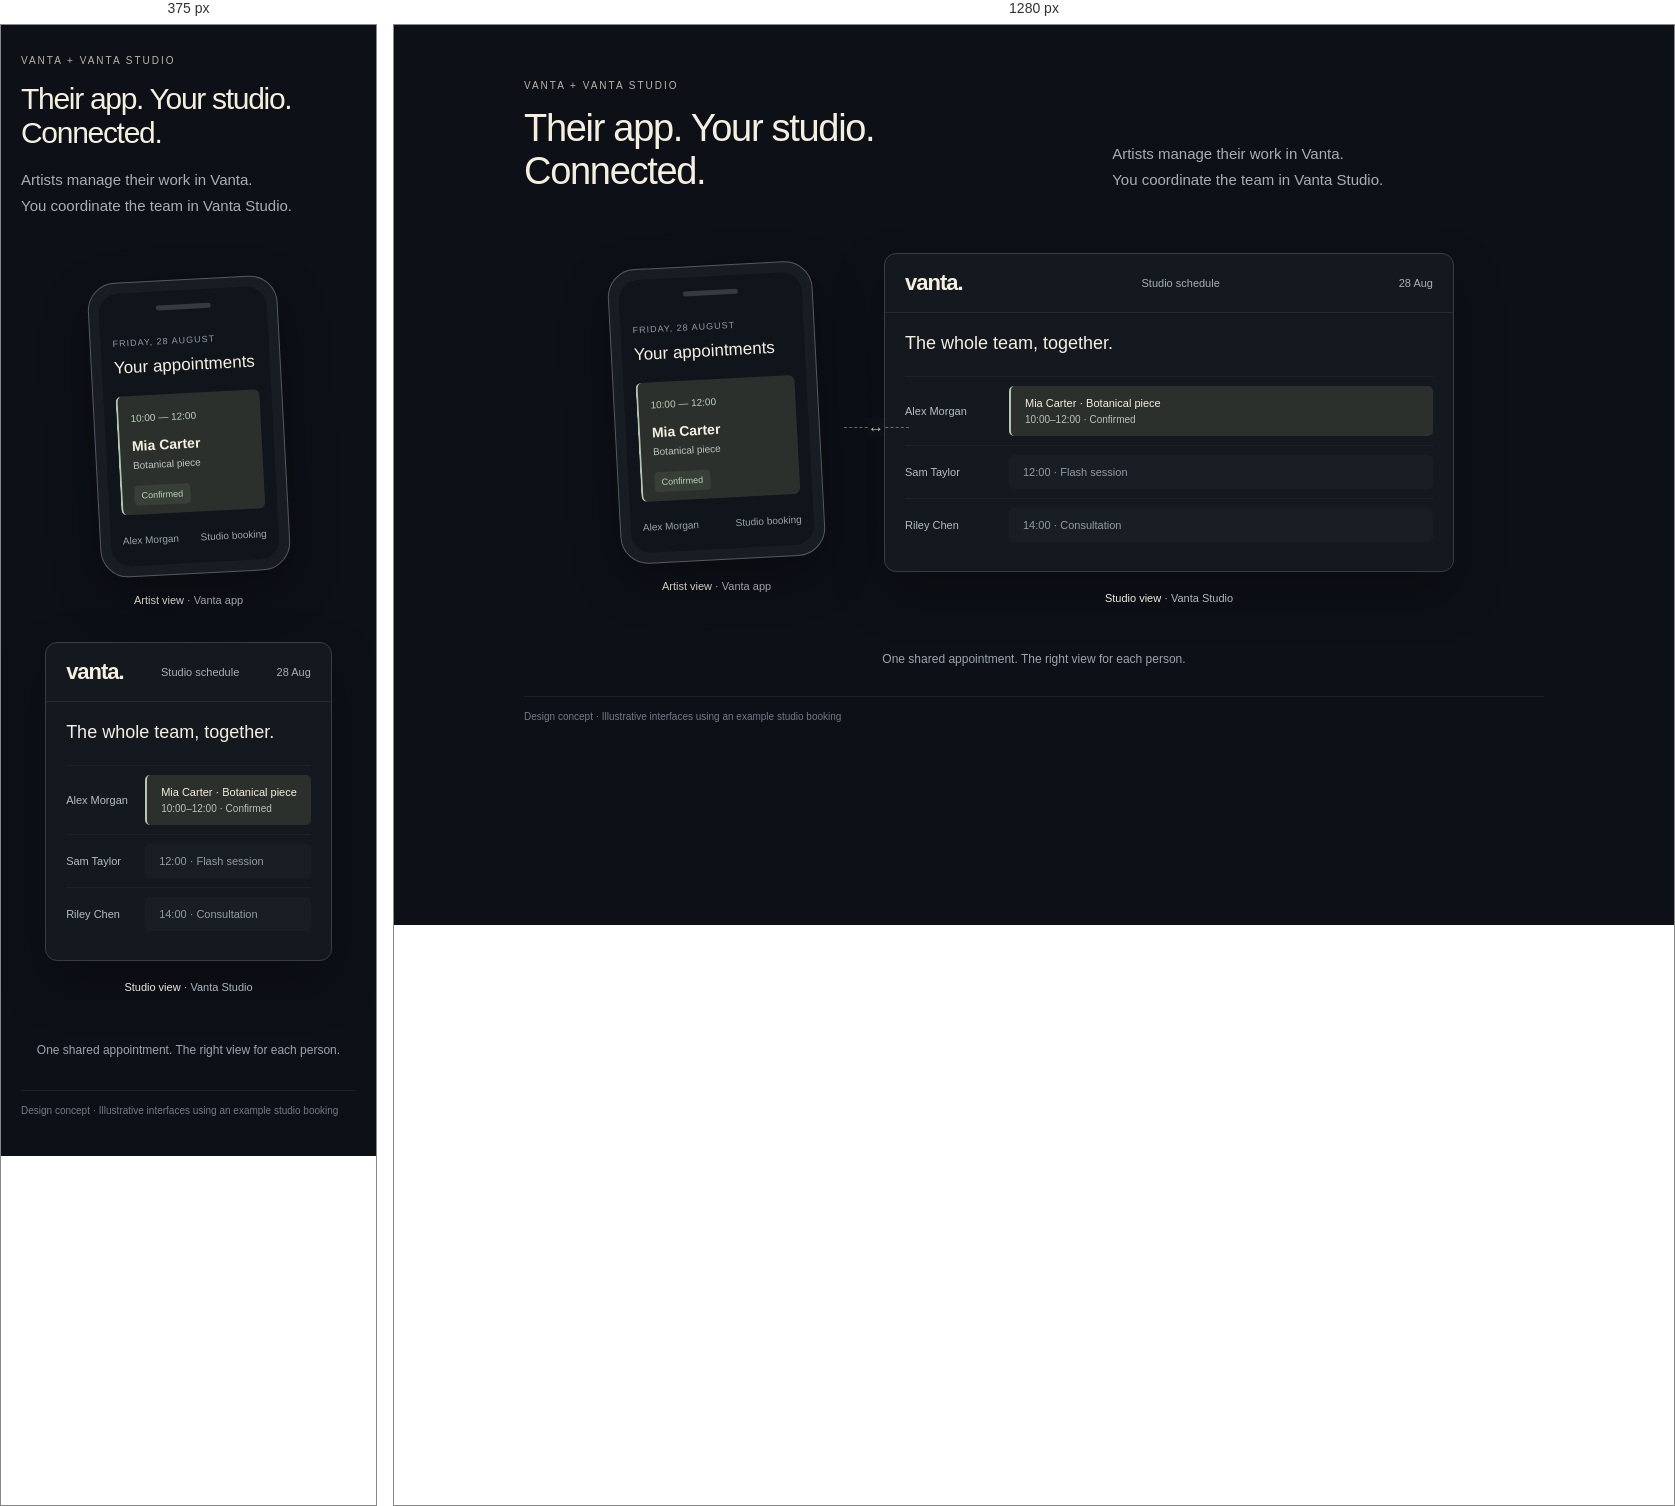
Rendered at 375 px and 1280 px, left to right.

<!-- file: index.html -->
<!doctype html><html lang="en"><meta charset="utf-8"><meta name="viewport" content="width=device-width,initial-scale=1"><title>Vanta — connected section concept</title><style>
*{box-sizing:border-box}body{margin:0;background:#0d1017;color:#f5efdf;font-family:Arial,sans-serif}main{max-width:1100px;margin:auto;padding:55px 40px}header{display:grid;grid-template-columns:1.2fr 1fr;gap:70px;align-items:end;margin-bottom:36px}.eyebrow{font-size:10px;letter-spacing:2px;color:#bcb5a6;margin:0 0 16px}h1{font-size:38px;line-height:1.12;letter-spacing:-1.3px;font-weight:500;margin:0}header>p{font-size:15px;line-height:1.7;color:#a9adb5;margin:0}.stage{position:relative;display:flex;align-items:center;justify-content:center;gap:65px;padding:25px 0 10px}.phone{width:205px;flex-shrink:0;border:1px solid #555960;border-radius:28px;padding:10px;background:#181c23;box-shadow:0 18px 50px #0005;transform:rotate(-3deg)}.screen{background:#10141b;border-radius:20px;overflow:hidden;padding:14px 12px 20px}.notch{width:55px;height:5px;border-radius:10px;background:#353a42;margin:0 auto 20px}.tiny{font-size:9px;letter-spacing:1px;color:#929aa6}.screen h2{font-size:17px;margin:8px 0 18px;font-weight:500}.appt{background:#2b302c;border-left:2px solid #b3c6ad;border-radius:6px;padding:12px}.appt small{font-size:10px;color:#bed0b9}.appt strong{display:block;font-size:14px;margin:12px 0 6px}.appt p{font-size:10px;color:#c0c5c0;margin:0 0 14px}.badge{font-size:9px;background:#a6c5a51a;padding:5px 7px;border-radius:4px;color:#bad6b5}.phone-foot{font-size:10px;color:#9ca4ad;display:flex;justify-content:space-between;padding-top:20px}.desktop{width:570px;border:1px solid #363d46;border-radius:12px;background:#141920;box-shadow:0 22px 50px #0004;overflow:hidden}.toolbar{display:flex;align-items:center;justify-content:space-between;padding:16px 20px;border-bottom:1px solid #ffffff12;font-size:11px;color:#a9afb8}.brand{font-size:22px;font-weight:800;letter-spacing:-1px;color:#f5efdf}.content{padding:20px}.content h2{font-size:18px;font-weight:500;margin:0 0 22px}.row{display:grid;grid-template-columns:90px 1fr;align-items:center;font-size:11px;gap:14px;padding:9px 0;border-top:1px solid #ffffff0a}.row>span{color:#b7bdc5}.booking{padding:11px 14px;border-radius:5px;background:#ffffff05;color:#949ba5;font-size:11px}.selected{background:#2b302c;border-left:2px solid #b3c6ad;color:#f5efdf}.booking b{font-weight:500}.booking small{display:block;font-size:10px;margin-top:5px;color:#b9c3b7}.link{position:absolute;left:calc(50% - 190px);top:50%;width:65px;border-top:1px dashed #b3c6ad80}.link:after{content:'↔';position:absolute;left:24px;top:-10px;color:#b3c6ad;background:#0d1017;font-size:16px}.view-label{text-align:center;font-size:11px;color:#aeb6c0;margin-top:20px}.view-label strong{color:#efe9dc;font-weight:500}.caption{text-align:center;font-size:12px;color:#9ca5af;margin-top:27px}.note{border-top:1px solid #ffffff10;padding-top:14px;margin-top:30px;font-size:10px;color:#707a87}@media(max-width:700px){main{padding:30px 20px}header{grid-template-columns:1fr;gap:18px}h1{font-size:30px}.stage{flex-direction:column;gap:25px}.desktop{width:100%}.link{display:none}.phone{width:190px}.row{grid-template-columns:65px 1fr}.caption{line-height:1.6}}
</style><main><header><div><p class="eyebrow">VANTA + VANTA STUDIO</p><h1>Their app. Your studio.<br>Connected.</h1></div><p>Artists manage their work in Vanta.<br>You coordinate the team in Vanta Studio.</p></header><div class="stage"><div><div class="phone"><div class="screen"><div class="notch"></div><span class="tiny">FRIDAY, 28 AUGUST</span><h2>Your appointments</h2><div class="appt"><small>10:00 — 12:00</small><strong>Mia Carter</strong><p>Botanical piece</p><span class="badge">Confirmed</span></div><div class="phone-foot"><span>Alex Morgan</span><span>Studio booking</span></div></div></div><p class="view-label"><strong>Artist view</strong> · Vanta app</p></div><div class="link"></div><div style="min-width:0"><div class="desktop"><div class="toolbar"><span class="brand">vanta.</span><span>Studio schedule</span><span>28 Aug</span></div><div class="content"><h2>The whole team, together.</h2><div class="row"><span>Alex Morgan</span><div class="booking selected"><b>Mia Carter · Botanical piece</b><small>10:00–12:00 · Confirmed</small></div></div><div class="row"><span>Sam Taylor</span><div class="booking">12:00 · Flash session</div></div><div class="row"><span>Riley Chen</span><div class="booking">14:00 · Consultation</div></div></div></div><p class="view-label"><strong>Studio view</strong> · Vanta Studio</p></div></div><p class="caption">One shared appointment. The right view for each person.</p><p class="note">Design concept · Illustrative interfaces using an example studio booking</p></main></html>